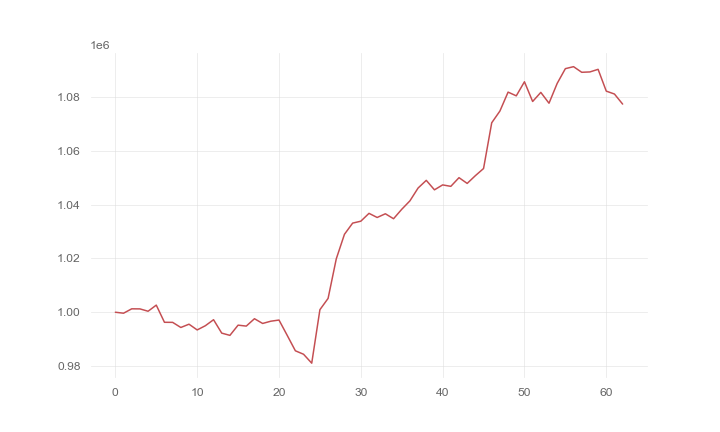

Data behind this chart, as committed beside it:
, 0
0, 1000000
1, 999639
2, 1001270
3, 1001243
4, 1000370
5, 1002647
6, 996260
7, 996232
8, 994329
9, 995549
10, 993415
11, 994986
12, 997218
13, 992229
14, 991394
15, 995194
16, 994844
17, 997586
18, 995826
19, 996663
20, 997094
21, 991414
22, 985659
23, 984370
24, 981050
25, 1000947
26, 1005145
27, 1019859
28, 1028993
29, 1033152
30, 1033866
31, 1036786
32, 1035249
33, 1036631
34, 1034785
35, 1038289
36, 1041430
37, 1046208
38, 1049061
39, 1045534
40, 1047370
41, 1046830
42, 1050060
43, 1047920
44, 1050806
45, 1053459
46, 1070484
47, 1074843
48, 1081886
49, 1080498
50, 1085737
51, 1078403
52, 1081782
53, 1077754
54, 1085130
55, 1090616
56, 1091354
57, 1089261
58, 1089395
59, 1090363
... 3 more rows
